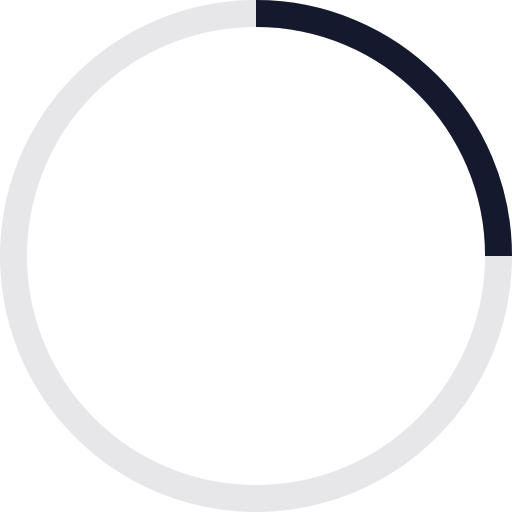
t = 0.00 s
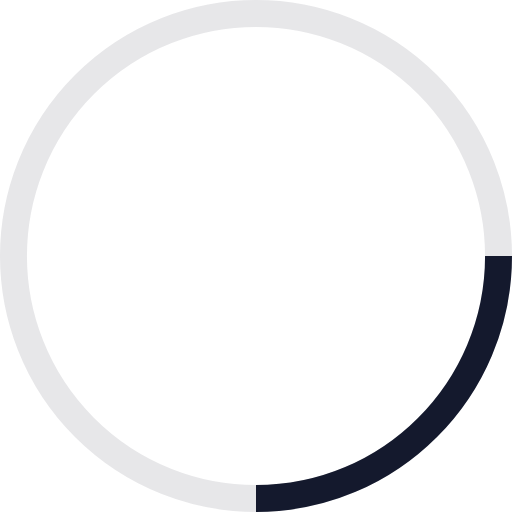
t = 0.25 s
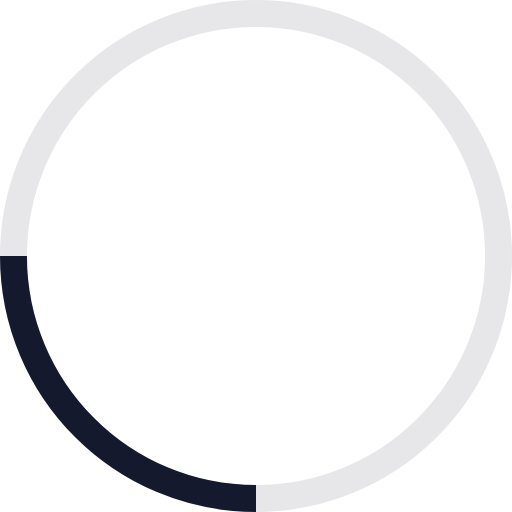
t = 0.50 s
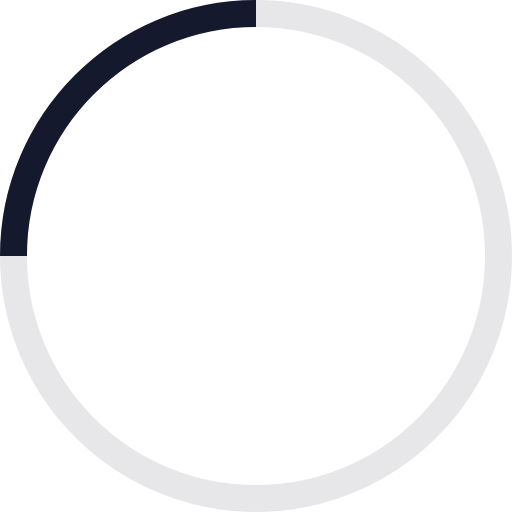
t = 0.75 s

The animated SVG that drew these frames (rendered in a browser with its animation timeline set to each time). Animation: 1 SMIL element (animateTransform=1); one cycle of 1.00 s, repeats indefinitely.

<!-- By Sam Herbert (@sherb), for everyone. More @ http://goo.gl/7AJzbL -->
<svg width="38" height="38" viewBox="0 0 38 38" xmlns="http://www.w3.org/2000/svg" stroke="#14192D">
    <g fill="none" fill-rule="evenodd">
        <g transform="translate(1 1)" stroke-width="2">
            <circle stroke-opacity="0.1" cx="18" cy="18" r="18"/>
            <path d="M36 18c0-9.94-8.06-18-18-18">
                <animateTransform
                    attributeName="transform"
                    type="rotate"
                    from="0 18 18"
                    to="360 18 18"
                    dur="1s"
                    repeatCount="indefinite"/>
            </path>
        </g>
    </g>
</svg>
